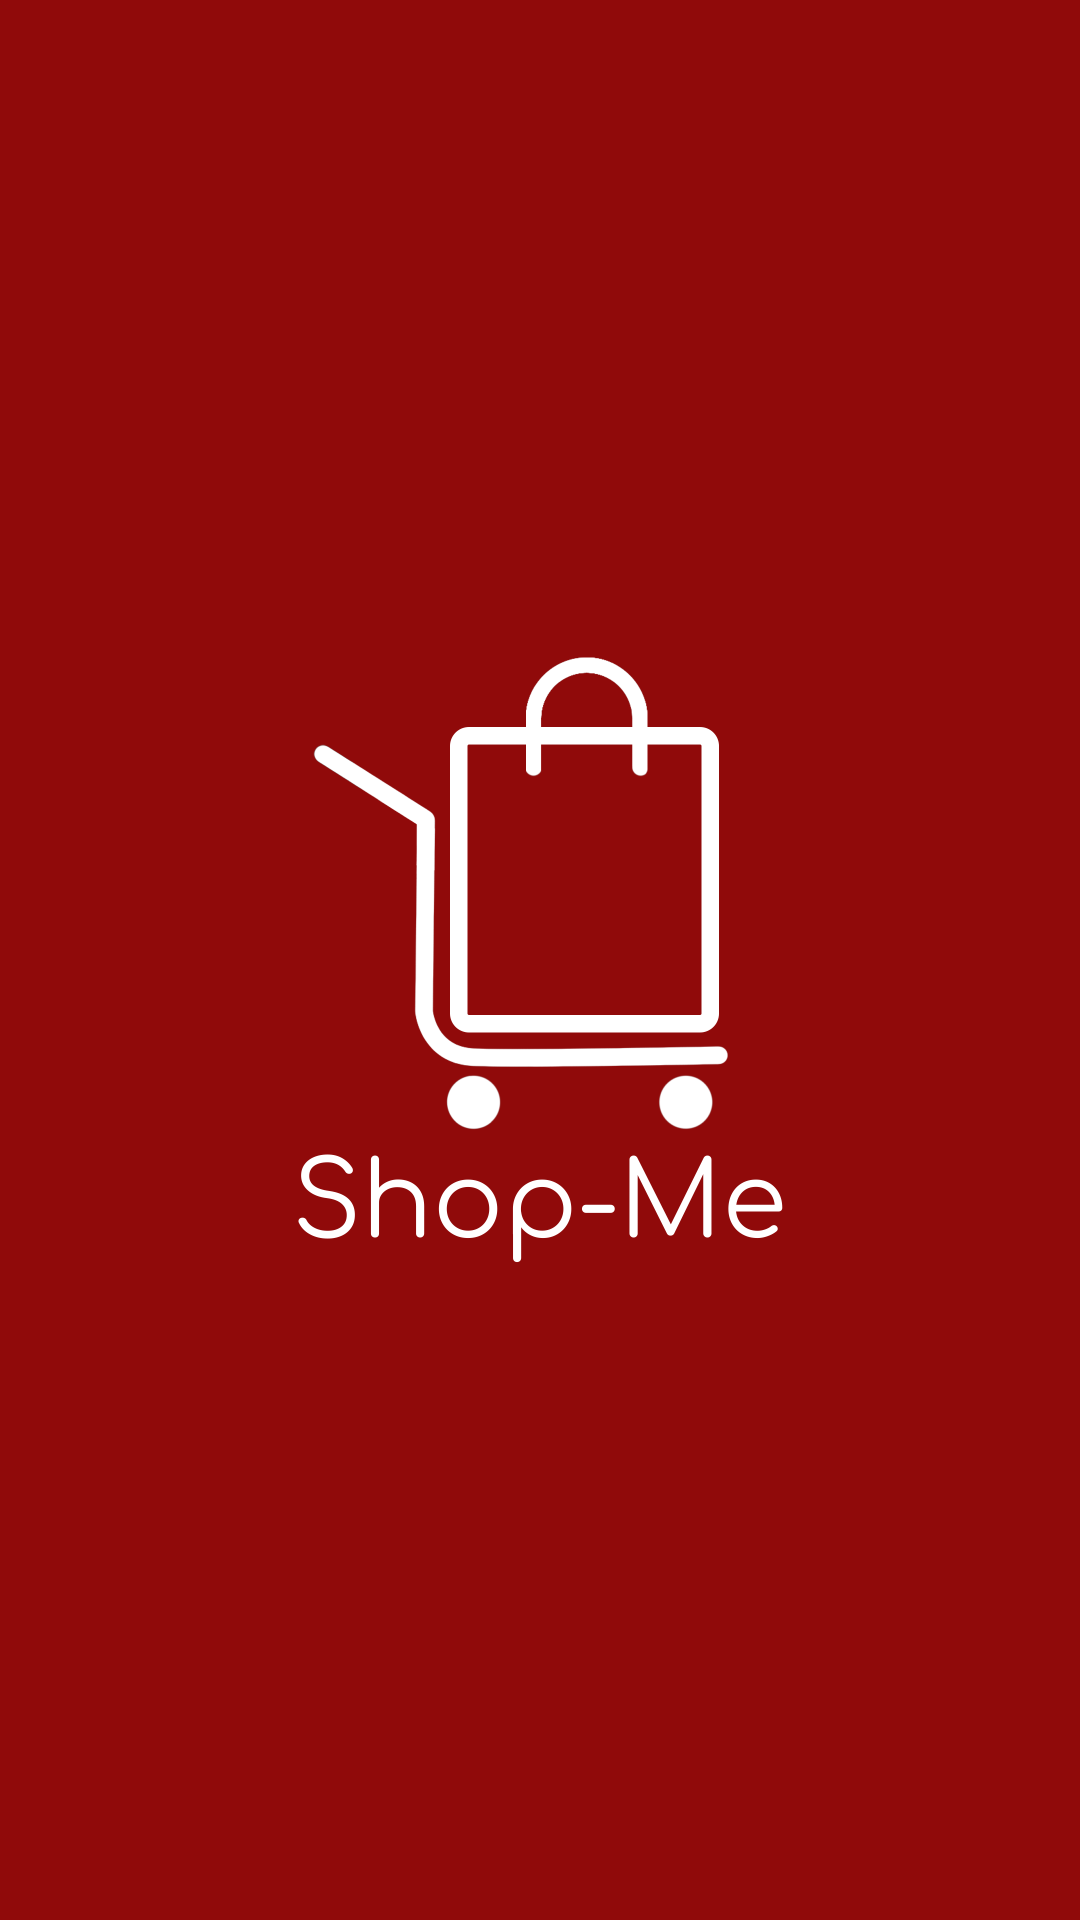

Android layout source for this screen:
<!-- AndroidManifest.xml: application theme Theme.ShopMe -->
<!-- res/layout/activity_splash_screen.xml -->
<?xml version="1.0" encoding="utf-8"?>
<androidx.constraintlayout.widget.ConstraintLayout xmlns:android="http://schemas.android.com/apk/res/android"
    xmlns:app="http://schemas.android.com/apk/res-auto"
    xmlns:tools="http://schemas.android.com/tools"
    android:layout_width="match_parent"
    android:layout_height="match_parent"
    tools:context=".view.activities.SplashScreen"
    android:background="@drawable/splash_screen_background">

    <ImageView
        android:id="@+id/imageView"
        android:layout_width="250dp"
        android:layout_height="250dp"
        app:layout_constraintBottom_toBottomOf="parent"
        app:layout_constraintEnd_toEndOf="parent"
        app:layout_constraintStart_toStartOf="parent"
        app:layout_constraintTop_toTopOf="parent"
        app:srcCompat="@drawable/ic_splash_screen" />
</androidx.constraintlayout.widget.ConstraintLayout>
<!-- resources referenced by this layout -->
<resources>
  <!-- drawable ic_splash_screen: png bitmap (drawable, 89526 bytes) -->
  <!-- drawable splash_screen_background (drawable) -->
  <?xml version="1.0" encoding="utf-8"?>
  <shape
      android:shape="rectangle"
      xmlns:android="http://schemas.android.com/apk/res/android">
  
      <solid android:color="@color/primaryColor"/>
  
  </shape>
  <style name="Theme.ShopMe" parent="Theme.MaterialComponents.DayNight.DarkActionBar">
          
          <item name="colorPrimary">@color/primaryColor</item>
          <item name="colorPrimaryVariant">@color/primaryColor</item>
          <item name="colorOnPrimary">@color/white</item>
          
          <item name="colorSecondary">@color/primaryColor</item>
          <item name="colorSecondaryVariant">@color/primaryColor</item>
          <item name="colorOnSecondary">@color/black</item>
          
          <item name="android:statusBarColor" tools:targetApi="l">?attr/colorPrimaryVariant</item>
          
          <item name="android:navigationBarColor">@color/primaryColor</item>
      </style>
  <color name="primaryColor">#900a0a</color>
  <color name="white">#FFFFFFFF</color>
  <color name="black">#FF000000</color>
</resources>
